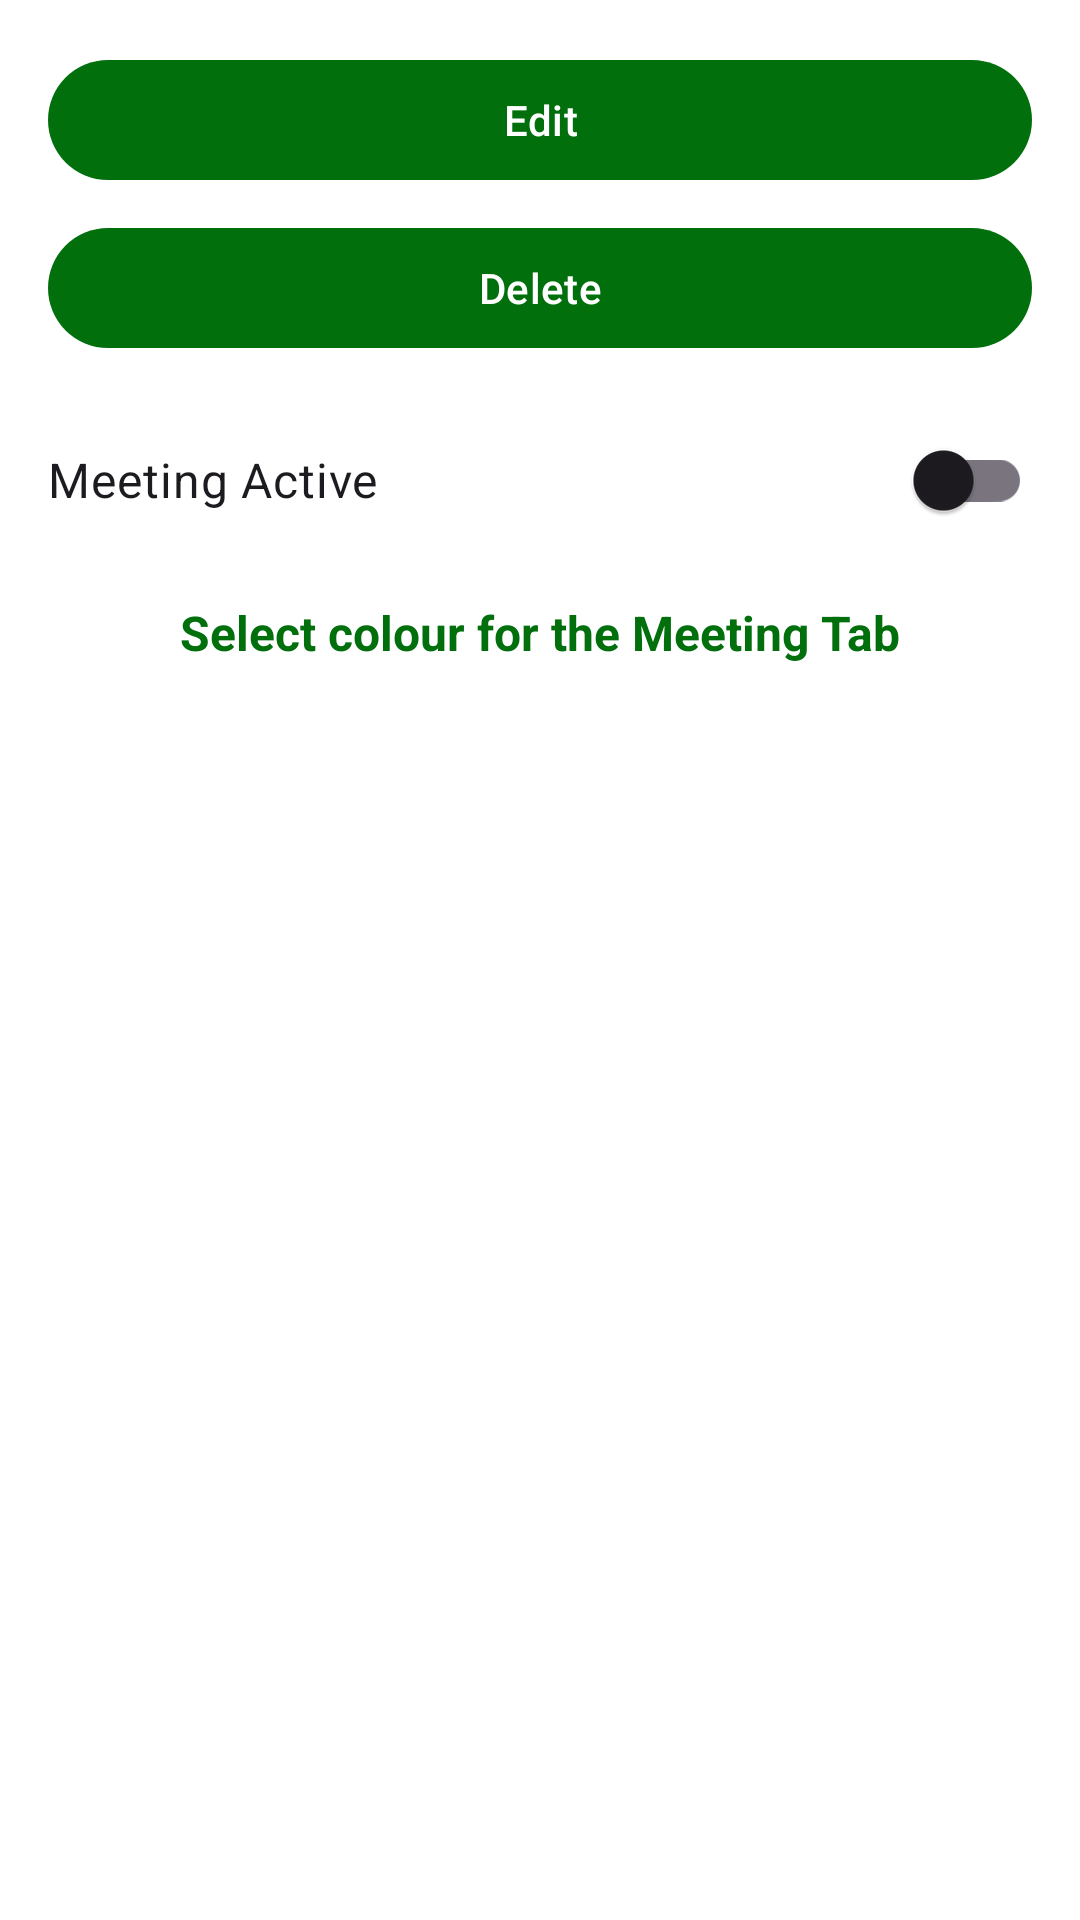

Write the Android layout XML for this screen, with the resource values it uses.
<!-- AndroidManifest.xml: application theme Theme.MeetMinder -->
<!-- res/layout/dialog_meeting_options.xml -->
<?xml version="1.0" encoding="utf-8"?>
<LinearLayout xmlns:android="http://schemas.android.com/apk/res/android" xmlns:app="http://schemas.android.com/apk/res-auto"
    android:orientation="vertical"
    android:padding="16dp"
    android:layout_width="match_parent"
    android:layout_height="wrap_content">
    <Button
        android:id="@+id/btnEdit"
        android:layout_width="match_parent"
        android:layout_height="wrap_content"
        android:layout_marginBottom="8dp"
        android:text="Edit"/>
    <Button
        android:id="@+id/btnDelete"
        android:layout_width="match_parent"
        android:layout_height="wrap_content"
        android:layout_marginBottom="16dp"
        android:text="Delete"/>
    <com.google.android.material.switchmaterial.SwitchMaterial
        android:textSize="16sp"
        android:id="@+id/switchMeetingActive"
        android:paddingTop="8dp"
        android:paddingBottom="8dp"
        android:layout_width="match_parent"
        android:layout_height="wrap_content"
        android:layout_marginBottom="16dp"
        android:text="Meeting Active"/>
    <TextView
        android:textSize="16sp"
        android:textStyle="bold"
        android:textColor="@color/colorPrimary"
        android:gravity="center"
        android:id="@+id/textView2"
        android:layout_width="match_parent"
        android:layout_height="wrap_content"
        android:layout_marginBottom="8dp"
        android:text="Select colour for the Meeting Tab"/>
    <LinearLayout
        android:orientation="horizontal"
        android:id="@+id/drawableButtonsLayout"
        android:paddingTop="8dp"
        android:layout_width="match_parent"
        android:layout_height="wrap_content"/>
</LinearLayout>
<!-- resources referenced by this layout -->
<resources>
  <color name="colorPrimary">#016f0c</color>
  <style name="Theme.MeetMinder" parent="Base.Theme.MeetMinder">
  
  
  
      </style>
  <style name="Base.Theme.MeetMinder" parent="Theme.Material3.DayNight.NoActionBar">
          
          
  
          
          <item name="colorPrimary">@color/colorPrimary</item>
          <item name="colorPrimaryVariant">@color/colorPrimaryDark</item>
          <item name="colorOnPrimary">@android:color/white</item>
          <item name="colorSecondary">@color/colorAccent</item>
          <item name="colorSecondaryVariant">@color/colorAccent</item>
          <item name="colorOnSecondary">@android:color/black</item>
          <item name="android:statusBarColor">@color/colorPrimary</item>
          <item name="android:windowBackground">@color/white</item>
          <item name="android:navigationBarColor">@color/colorPrimary</item>
  
  
      </style>
  <color name="colorPrimaryDark">#FF01695A</color>
  <color name="colorAccent">#FF4CAF50</color>
  <color name="white">#FFFFFFFF</color>
</resources>
